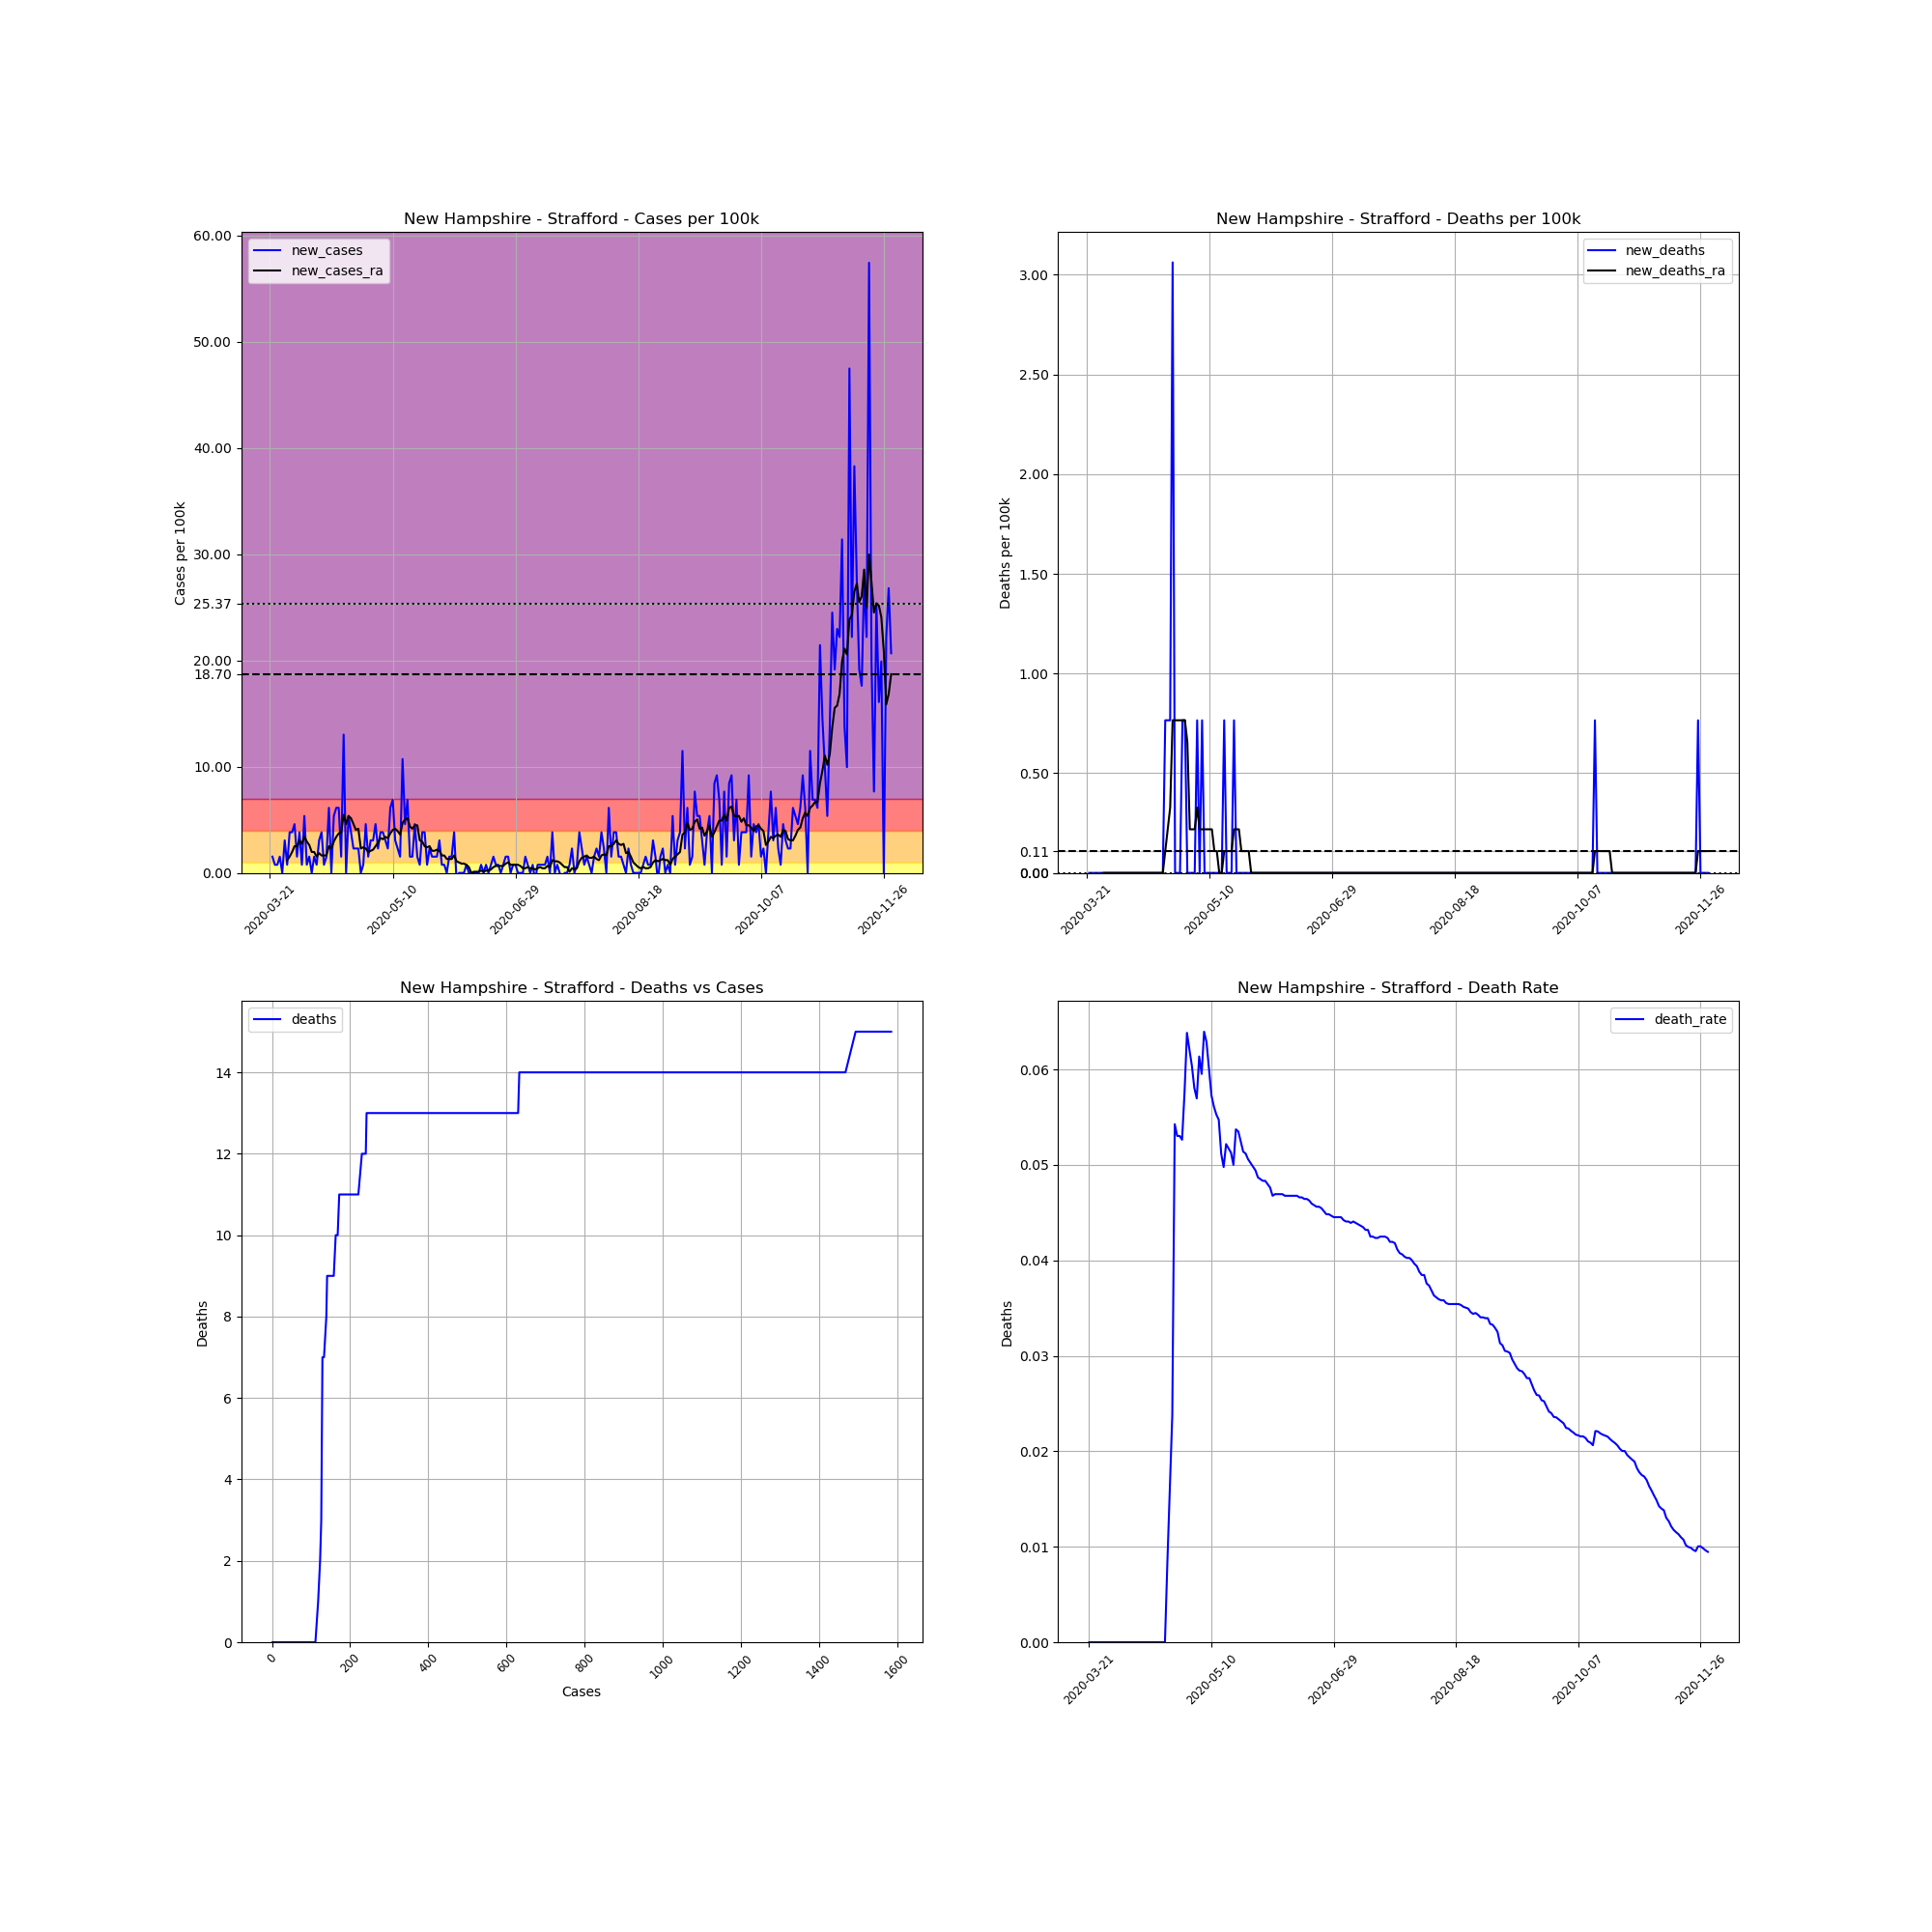

The file beside this chart, header and first rows:
, date, county, state, fips, cases, deaths, COUNTY, STNAME, CTYNAME, POPESTIMATE2019, cases_per_100k, deaths_per_100k, death_rate, new_cases, new_deaths, new_cases_ra, new_deaths_ra
253376, 2020-03-21, Strafford, New Hampshire, 33017, 1, 0.0, 17, New Hampshire, Strafford, 130633, 0.7655, 0.0, 0.0, , , , 
253377, 2020-03-22, Strafford, New Hampshire, 33017, 3, 0.0, 17, New Hampshire, Strafford, 130633, 2.297, 0.0, 0.0, 1.531, 0.0, , 
253378, 2020-03-23, Strafford, New Hampshire, 33017, 4, 0.0, 17, New Hampshire, Strafford, 130633, 3.062, 0.0, 0.0, 0.7655, 0.0, , 
253379, 2020-03-24, Strafford, New Hampshire, 33017, 5, 0.0, 17, New Hampshire, Strafford, 130633, 3.828, 0.0, 0.0, 0.7655, 0.0, , 
253380, 2020-03-25, Strafford, New Hampshire, 33017, 7, 0.0, 17, New Hampshire, Strafford, 130633, 5.359, 0.0, 0.0, 1.531, 0.0, , 
253381, 2020-03-26, Strafford, New Hampshire, 33017, 7, 0.0, 17, New Hampshire, Strafford, 130633, 5.359, 0.0, 0.0, 0.0, 0.0, , 
253382, 2020-03-27, Strafford, New Hampshire, 33017, 11, 0.0, 17, New Hampshire, Strafford, 130633, 8.421, 0.0, 0.0, 3.062, 0.0, , 
253383, 2020-03-28, Strafford, New Hampshire, 33017, 12, 0.0, 17, New Hampshire, Strafford, 130633, 9.186, 0.0, 0.0, 0.7655, 0.0, 1.203, 0.0
253384, 2020-03-29, Strafford, New Hampshire, 33017, 17, 0.0, 17, New Hampshire, Strafford, 130633, 13.01, 0.0, 0.0, 3.828, 0.0, 1.531, 0.0
253385, 2020-03-30, Strafford, New Hampshire, 33017, 22, 0.0, 17, New Hampshire, Strafford, 130633, 16.84, 0.0, 0.0, 3.828, 0.0, 1.968, 0.0
253386, 2020-03-31, Strafford, New Hampshire, 33017, 28, 0.0, 17, New Hampshire, Strafford, 130633, 21.43, 0.0, 0.0, 4.593, 0.0, 2.515, 0.0
253387, 2020-04-01, Strafford, New Hampshire, 33017, 30, 0.0, 17, New Hampshire, Strafford, 130633, 22.97, 0.0, 0.0, 1.531, 0.0, 2.515, 0.0
253388, 2020-04-02, Strafford, New Hampshire, 33017, 35, 0.0, 17, New Hampshire, Strafford, 130633, 26.79, 0.0, 0.0, 3.828, 0.0, 3.062, 0.0
253389, 2020-04-03, Strafford, New Hampshire, 33017, 36, 0.0, 17, New Hampshire, Strafford, 130633, 27.56, 0.0, 0.0, 0.7655, 0.0, 2.734, 0.0
253390, 2020-04-04, Strafford, New Hampshire, 33017, 43, 0.0, 17, New Hampshire, Strafford, 130633, 32.92, 0.0, 0.0, 5.359, 0.0, 3.39, 0.0
253391, 2020-04-05, Strafford, New Hampshire, 33017, 44, 0.0, 17, New Hampshire, Strafford, 130633, 33.68, 0.0, 0.0, 0.7655, 0.0, 2.953, 0.0
253392, 2020-04-06, Strafford, New Hampshire, 33017, 46, 0.0, 17, New Hampshire, Strafford, 130633, 35.21, 0.0, 0.0, 1.531, 0.0, 2.625, 0.0
253393, 2020-04-07, Strafford, New Hampshire, 33017, 46, 0.0, 17, New Hampshire, Strafford, 130633, 35.21, 0.0, 0.0, 0.0, 0.0, 1.968, 0.0
253394, 2020-04-08, Strafford, New Hampshire, 33017, 48, 0.0, 17, New Hampshire, Strafford, 130633, 36.74, 0.0, 0.0, 1.531, 0.0, 1.968, 0.0
253395, 2020-04-09, Strafford, New Hampshire, 33017, 49, 0.0, 17, New Hampshire, Strafford, 130633, 37.51, 0.0, 0.0, 0.7655, 0.0, 1.531, 0.0
253396, 2020-04-10, Strafford, New Hampshire, 33017, 53, 0.0, 17, New Hampshire, Strafford, 130633, 40.57, 0.0, 0.0, 3.062, 0.0, 1.859, 0.0
253397, 2020-04-11, Strafford, New Hampshire, 33017, 58, 0.0, 17, New Hampshire, Strafford, 130633, 44.4, 0.0, 0.0, 3.828, 0.0, 1.64, 0.0
253398, 2020-04-12, Strafford, New Hampshire, 33017, 59, 0.0, 17, New Hampshire, Strafford, 130633, 45.16, 0.0, 0.0, 0.7655, 0.0, 1.64, 0.0
253399, 2020-04-13, Strafford, New Hampshire, 33017, 61, 0.0, 17, New Hampshire, Strafford, 130633, 46.7, 0.0, 0.0, 1.531, 0.0, 1.64, 0.0
253400, 2020-04-14, Strafford, New Hampshire, 33017, 69, 0.0, 17, New Hampshire, Strafford, 130633, 52.82, 0.0, 0.0, 6.124, 0.0, 2.515, 0.0
253401, 2020-04-15, Strafford, New Hampshire, 33017, 69, 0.0, 17, New Hampshire, Strafford, 130633, 52.82, 0.0, 0.0, 0.0, 0.0, 2.297, 0.0
253402, 2020-04-16, Strafford, New Hampshire, 33017, 76, 0.0, 17, New Hampshire, Strafford, 130633, 58.18, 0.0, 0.0, 5.359, 0.0, 2.953, 0.0
253403, 2020-04-17, Strafford, New Hampshire, 33017, 84, 0.0, 17, New Hampshire, Strafford, 130633, 64.3, 0.0, 0.0, 6.124, 0.0, 3.39, 0.0
253404, 2020-04-18, Strafford, New Hampshire, 33017, 92, 0.0, 17, New Hampshire, Strafford, 130633, 70.43, 0.0, 0.0, 6.124, 0.0, 3.718, 0.0
253405, 2020-04-19, Strafford, New Hampshire, 33017, 94, 0.0, 17, New Hampshire, Strafford, 130633, 71.96, 0.0, 0.0, 1.531, 0.0, 3.828, 0.0
253406, 2020-04-20, Strafford, New Hampshire, 33017, 111, 0.0, 17, New Hampshire, Strafford, 130633, 84.97, 0.0, 0.0, 13.01, 0.0, 5.468, 0.0
253407, 2020-04-21, Strafford, New Hampshire, 33017, 111, 0.0, 17, New Hampshire, Strafford, 130633, 84.97, 0.0, 0.0, 0.0, 0.0, 4.593, 0.0
253408, 2020-04-22, Strafford, New Hampshire, 33017, 118, 1.0, 17, New Hampshire, Strafford, 130633, 90.33, 0.7655, 0.008475, 5.359, 0.7655, 5.359, 0.1094
253409, 2020-04-23, Strafford, New Hampshire, 33017, 123, 2.0, 17, New Hampshire, Strafford, 130633, 94.16, 1.531, 0.01626, 3.828, 0.7655, 5.14, 0.2187
253410, 2020-04-24, Strafford, New Hampshire, 33017, 126, 3.0, 17, New Hampshire, Strafford, 130633, 96.45, 2.297, 0.02381, 2.297, 0.7655, 4.593, 0.3281
253411, 2020-04-25, Strafford, New Hampshire, 33017, 129, 7.0, 17, New Hampshire, Strafford, 130633, 98.75, 5.359, 0.05426, 2.297, 3.062, 4.046, 0.7655
253412, 2020-04-26, Strafford, New Hampshire, 33017, 132, 7.0, 17, New Hampshire, Strafford, 130633, 101, 5.359, 0.05303, 2.297, 0.0, 4.156, 0.7655
253413, 2020-04-27, Strafford, New Hampshire, 33017, 132, 7.0, 17, New Hampshire, Strafford, 130633, 101, 5.359, 0.05303, 0.0, 0.0, 2.297, 0.7655
253414, 2020-04-28, Strafford, New Hampshire, 33017, 133, 7.0, 17, New Hampshire, Strafford, 130633, 101.8, 5.359, 0.05263, 0.7655, 0.0, 2.406, 0.7655
253415, 2020-04-29, Strafford, New Hampshire, 33017, 139, 8.0, 17, New Hampshire, Strafford, 130633, 106.4, 6.124, 0.05755, 4.593, 0.7655, 2.297, 0.7655
253416, 2020-04-30, Strafford, New Hampshire, 33017, 141, 9.0, 17, New Hampshire, Strafford, 130633, 107.9, 6.89, 0.06383, 1.531, 0.7655, 1.968, 0.7655
253417, 2020-05-01, Strafford, New Hampshire, 33017, 145, 9.0, 17, New Hampshire, Strafford, 130633, 111, 6.89, 0.06207, 3.062, 0.0, 2.078, 0.6561
253418, 2020-05-02, Strafford, New Hampshire, 33017, 149, 9.0, 17, New Hampshire, Strafford, 130633, 114.1, 6.89, 0.0604, 3.062, 0.0, 2.187, 0.2187
253419, 2020-05-03, Strafford, New Hampshire, 33017, 155, 9.0, 17, New Hampshire, Strafford, 130633, 118.7, 6.89, 0.05806, 4.593, 0.0, 2.515, 0.2187
253420, 2020-05-04, Strafford, New Hampshire, 33017, 158, 9.0, 17, New Hampshire, Strafford, 130633, 120.9, 6.89, 0.05696, 2.297, 0.0, 2.843, 0.2187
253421, 2020-05-05, Strafford, New Hampshire, 33017, 163, 10.0, 17, New Hampshire, Strafford, 130633, 124.8, 7.655, 0.06135, 3.828, 0.7655, 3.281, 0.3281
253422, 2020-05-06, Strafford, New Hampshire, 33017, 168, 10.0, 17, New Hampshire, Strafford, 130633, 128.6, 7.655, 0.05952, 3.828, 0.0, 3.171, 0.2187
253423, 2020-05-07, Strafford, New Hampshire, 33017, 172, 11.0, 17, New Hampshire, Strafford, 130633, 131.7, 8.421, 0.06395, 3.062, 0.7655, 3.39, 0.2187
253424, 2020-05-08, Strafford, New Hampshire, 33017, 175, 11.0, 17, New Hampshire, Strafford, 130633, 134, 8.421, 0.06286, 2.297, 0.0, 3.281, 0.2187
253425, 2020-05-09, Strafford, New Hampshire, 33017, 183, 11.0, 17, New Hampshire, Strafford, 130633, 140.1, 8.421, 0.06011, 6.124, 0.0, 3.718, 0.2187
253426, 2020-05-10, Strafford, New Hampshire, 33017, 192, 11.0, 17, New Hampshire, Strafford, 130633, 147, 8.421, 0.05729, 6.89, 0.0, 4.046, 0.2187
253427, 2020-05-11, Strafford, New Hampshire, 33017, 196, 11.0, 17, New Hampshire, Strafford, 130633, 150, 8.421, 0.05612, 3.062, 0.0, 4.156, 0.2187
253428, 2020-05-12, Strafford, New Hampshire, 33017, 199, 11.0, 17, New Hampshire, Strafford, 130633, 152.3, 8.421, 0.05528, 2.297, 0.0, 3.937, 0.1094
253429, 2020-05-13, Strafford, New Hampshire, 33017, 201, 11.0, 17, New Hampshire, Strafford, 130633, 153.9, 8.421, 0.05473, 1.531, 0.0, 3.609, 0.1094
253430, 2020-05-14, Strafford, New Hampshire, 33017, 215, 11.0, 17, New Hampshire, Strafford, 130633, 164.6, 8.421, 0.05116, 10.72, 0.0, 4.702, 0.0
253431, 2020-05-15, Strafford, New Hampshire, 33017, 221, 11.0, 17, New Hampshire, Strafford, 130633, 169.2, 8.421, 0.04977, 4.593, 0.0, 5.03, 0.0
253432, 2020-05-16, Strafford, New Hampshire, 33017, 230, 12.0, 17, New Hampshire, Strafford, 130633, 176.1, 9.186, 0.05217, 6.89, 0.7655, 5.14, 0.1094
253433, 2020-05-17, Strafford, New Hampshire, 33017, 232, 12.0, 17, New Hampshire, Strafford, 130633, 177.6, 9.186, 0.05172, 1.531, 0.0, 4.374, 0.1094
253434, 2020-05-18, Strafford, New Hampshire, 33017, 234, 12.0, 17, New Hampshire, Strafford, 130633, 179.1, 9.186, 0.05128, 1.531, 0.0, 4.156, 0.1094
253435, 2020-05-19, Strafford, New Hampshire, 33017, 240, 12.0, 17, New Hampshire, Strafford, 130633, 183.7, 9.186, 0.05, 4.593, 0.0, 4.484, 0.1094
... 194 more rows
